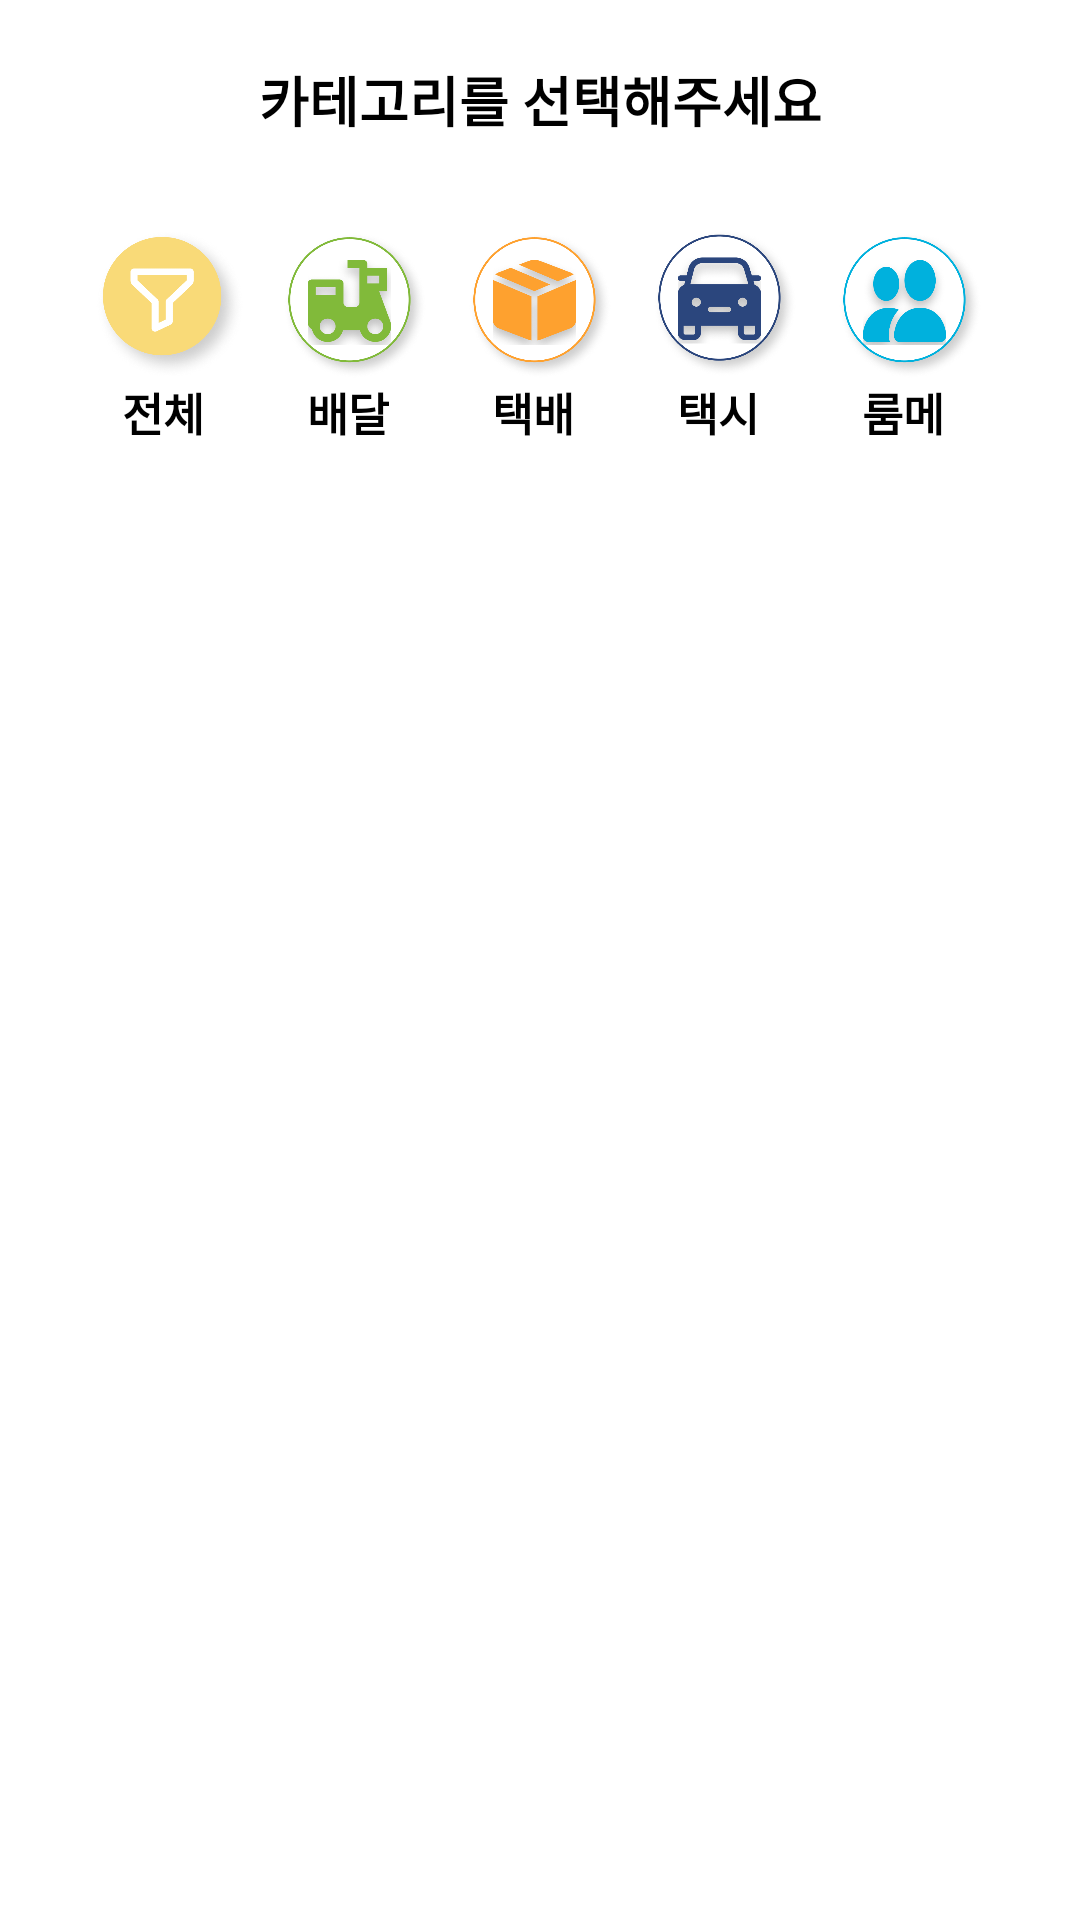

Reconstruct the res/layout file that produces this screen, plus the resources it refers to.
<!-- AndroidManifest.xml: application theme Theme.TeamSB -->
<!-- res/layout/dialog_filter.xml -->
<?xml version="1.0" encoding="utf-8"?>
<androidx.constraintlayout.widget.ConstraintLayout xmlns:android="http://schemas.android.com/apk/res/android"
    xmlns:app="http://schemas.android.com/apk/res-auto"
    xmlns:tools="http://schemas.android.com/tools"
    android:layout_width="match_parent"
    android:layout_height="wrap_content"
    android:padding="20dp">

    <TextView
        android:id="@+id/tv_report"
        android:layout_width="wrap_content"
        android:layout_height="wrap_content"
        android:text="카테고리를 선택해주세요"
        android:textColor="@color/black"
        android:textSize="18sp"
        android:textStyle="bold"
        app:layout_constraintEnd_toEndOf="parent"
        app:layout_constraintStart_toStartOf="parent"
        app:layout_constraintTop_toTopOf="parent" />

    <ImageView
        android:id="@+id/btn_filtered"
        android:clickable="true"
        android:layout_width="50dp"
        android:layout_height="50dp"
        android:layout_marginTop="30dp"
        android:src="@drawable/btn_filtered_search"
        app:layout_constraintEnd_toStartOf="@+id/btn_delivery"
        app:layout_constraintHorizontal_bias="0.5"
        app:layout_constraintStart_toStartOf="parent"
        app:layout_constraintTop_toBottomOf="@+id/tv_report" />

    <ImageView
        android:id="@+id/btn_delivery"
        android:layout_width="50dp"
        android:clickable="true"
        android:layout_height="50dp"
        android:src="@drawable/btn_delivery_search"
        app:layout_constraintEnd_toStartOf="@+id/btn_parcel"
        app:layout_constraintHorizontal_bias="0.5"
        app:layout_constraintStart_toEndOf="@+id/btn_filtered"
        android:layout_marginTop="30dp"
        app:layout_constraintTop_toBottomOf="@+id/tv_report" />

    <ImageView
        android:id="@+id/btn_parcel"
        android:layout_width="50dp"
        android:layout_height="50dp"
        android:layout_marginTop="30dp"
        android:clickable="true"
        android:src="@drawable/btn_parcel_search"
        app:layout_constraintEnd_toStartOf="@+id/btn_taxi"
        app:layout_constraintHorizontal_bias="0.5"
        app:layout_constraintStart_toEndOf="@+id/btn_delivery"
        app:layout_constraintTop_toBottomOf="@+id/tv_report" />

    <ImageView
        android:id="@+id/btn_taxi"
        android:layout_width="50dp"
        android:layout_marginTop="30dp"
        android:layout_height="50dp"
        android:clickable="true"
        android:src="@drawable/btn_taxi_search"
        app:layout_constraintEnd_toStartOf="@+id/btn_room_mate"
        app:layout_constraintHorizontal_bias="0.5"
        app:layout_constraintStart_toEndOf="@+id/btn_parcel"
        app:layout_constraintTop_toBottomOf="@+id/tv_report" />

    <ImageView
        android:id="@+id/btn_room_mate"
        android:layout_width="50dp"
        android:layout_height="50dp"
        android:clickable="true"
        android:layout_marginTop="30dp"
        android:src="@drawable/btn_room_mate_search"
        app:layout_constraintEnd_toEndOf="parent"
        app:layout_constraintHorizontal_bias="0.5"
        app:layout_constraintStart_toEndOf="@+id/btn_taxi"
        app:layout_constraintTop_toBottomOf="@+id/tv_report" />

    <TextView
        android:id="@+id/textView5"
        android:layout_width="wrap_content"
        android:layout_height="wrap_content"
        android:layout_marginLeft="9dp"
        android:text="전체"
        android:textColor="@color/black"
        android:textSize="15dp"
        android:textStyle="bold"
        app:layout_constraintStart_toStartOf="@+id/btn_filtered"
        app:layout_constraintTop_toBottomOf="@+id/btn_filtered" />

    <TextView
        android:layout_width="wrap_content"
        android:layout_height="wrap_content"
        android:text="배달"
        android:layout_marginLeft="9dp"
        android:textColor="@color/black"
        android:textSize="15dp"
        android:textStyle="bold"
        app:layout_constraintStart_toStartOf="@+id/btn_delivery"
        app:layout_constraintTop_toBottomOf="@id/btn_delivery" />

    <TextView
        android:layout_width="wrap_content"
        android:layout_height="wrap_content"
        android:text="택배"
        android:layout_marginLeft="9dp"
        android:textColor="@color/black"
        android:textSize="15dp"
        android:textStyle="bold"
        app:layout_constraintStart_toStartOf="@+id/btn_parcel"
        app:layout_constraintTop_toBottomOf="@id/btn_parcel" />
    <TextView
        android:layout_width="wrap_content"
        android:layout_height="wrap_content"
        android:text="택시"
        android:layout_marginLeft="9dp"
        android:textColor="@color/black"
        android:textSize="15dp"
        android:textStyle="bold"
        app:layout_constraintStart_toStartOf="@+id/btn_taxi"
        app:layout_constraintTop_toBottomOf="@id/btn_taxi" />
    <TextView
        android:layout_width="wrap_content"
        android:layout_height="wrap_content"
        android:text="룸메"
        android:layout_marginLeft="9dp"
        android:textColor="@color/black"
        android:textSize="15dp"
        android:textStyle="bold"
        app:layout_constraintStart_toStartOf="@+id/btn_room_mate"
        app:layout_constraintTop_toBottomOf="@id/btn_room_mate" />



</androidx.constraintlayout.widget.ConstraintLayout>
<!-- resources referenced by this layout -->
<resources>
  <!-- drawable btn_delivery_search: png bitmap (drawable, 88490 bytes) -->
  <!-- drawable btn_filtered_search: png bitmap (drawable, 81673 bytes) -->
  <!-- drawable btn_parcel_search: png bitmap (drawable, 88241 bytes) -->
  <!-- drawable btn_room_mate_search: png bitmap (drawable, 88854 bytes) -->
  <!-- drawable btn_taxi_search: png bitmap (drawable, 89206 bytes) -->
  <style name="Theme.TeamSB" parent="Theme.MaterialComponents.Light.DarkActionBar">
          
          <item name="colorPrimary">@color/purple_500</item>
          <item name="colorPrimaryVariant">@color/purple_700</item>
          <item name="colorOnPrimary">@color/white</item>
          
          <item name="colorSecondary">@color/teal_200</item>
          <item name="colorSecondaryVariant">@color/teal_700</item>
          <item name="colorOnSecondary">@color/black</item>
          
          <item name="android:statusBarColor" tools:targetApi="l">@color/white</item>
          <item name="windowActionBar">true</item>
          <item name="windowNoTitle">true</item>
          
          <item name="actionMenuTextColor">@color/black</item>
          <item name="android:actionMenuTextColor">@color/black</item>
          <item name="android:windowLightStatusBar">true</item>
  
  
      </style>
  <!-- not gathered from this repository: default colours our renderer supplied (Android Studio template values) -->
  <color name="purple_500">#FF6200EE</color>
  <color name="purple_700">#FF3700B3</color>
  <color name="teal_200">#FF03DAC5</color>
  <color name="teal_700">#FF018786</color>
  <color name="black">#FF000000</color>
  <color name="white">#FFFFFFFF</color>
</resources>
